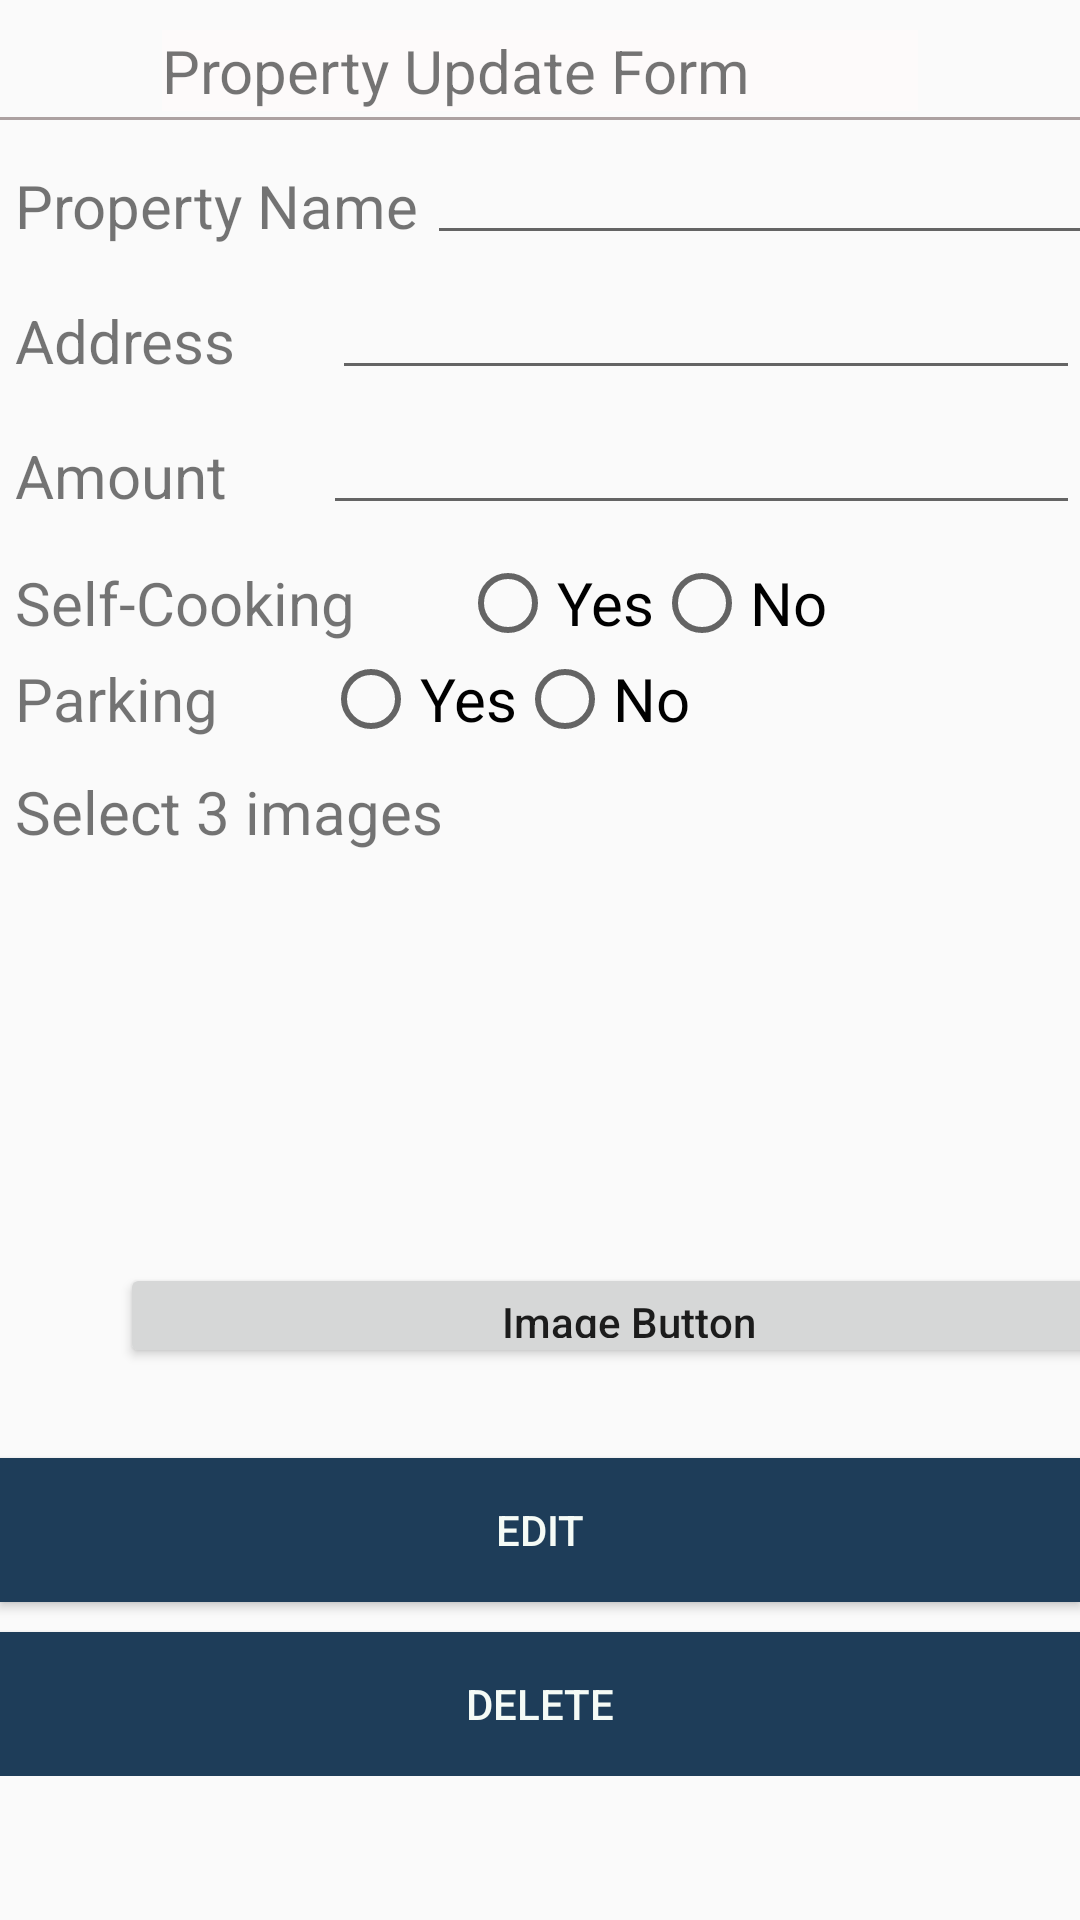

Reconstruct the res/layout file that produces this screen, plus the resources it refers to.
<!-- AndroidManifest.xml: application theme AppTheme -->
<!-- res/layout/activity_update_property.xml -->
<?xml version="1.0" encoding="utf-8"?>
<ScrollView xmlns:android="http://schemas.android.com/apk/res/android"
    android:layout_width="match_parent"
    android:layout_height="match_parent">
<LinearLayout xmlns:android="http://schemas.android.com/apk/res/android"
    xmlns:app="http://schemas.android.com/apk/res-auto"
    xmlns:tools="http://schemas.android.com/tools"
    android:layout_width="match_parent"
    android:layout_height="match_parent"

    android:orientation="vertical"
    tools:context=".AddPropertyActivity">
  <TextView
      android:layout_width="252dp"
      android:layout_height="wrap_content"
      android:layout_gravity="center"
      android:layout_marginTop="10dp"
      android:background="#FDFAFA"
      android:text="Property Update Form"
      android:textSize="20sp"
      app:layout_constraintBottom_toBottomOf="parent"
      app:layout_constraintLeft_toLeftOf="parent"
      app:layout_constraintRight_toRightOf="parent"
      app:layout_constraintTop_toTopOf="parent" />
  <View
      android:layout_width="400dp"
      android:layout_height="1dp"
      android:layout_gravity="center"
      android:layout_marginTop="2dp"
      android:background="#ACA1A1" />



  <LinearLayout
      android:layout_width="match_parent"
      android:layout_height="wrap_content"
      android:layout_marginTop="5dp"
      android:orientation="horizontal">
    <TextView
        android:layout_width="wrap_content"
        android:layout_height="wrap_content"
        android:layout_marginStart="5dp"
        android:text="Property Name"
        android:textSize="20sp" />
    <EditText
        android:id="@+id/idEdtPropertyName"
        android:layout_width="300dp"
        android:layout_height="40dp"
        android:layout_marginStart="3dp"

        android:hint="@string/enter_property_name"
        android:textSize="20sp" />
  </LinearLayout>

  <LinearLayout
      android:layout_width="match_parent"
      android:layout_height="wrap_content"
      android:layout_marginTop="5dp"
      android:orientation="horizontal">
    <TextView
        android:layout_width="wrap_content"
        android:layout_height="wrap_content"
        android:layout_marginStart="5dp"
        android:text="Address"
        android:textSize="20sp" />
    <EditText
        android:id="@+id/idEdtPropertyAddress"
        android:layout_width="match_parent"
        android:layout_height="40dp"
        android:layout_marginStart="32dp"

        android:hint="@string/enter_property_address"
        android:inputType="text"
        android:textSize="20sp" />
  </LinearLayout>


  <LinearLayout
      android:layout_width="match_parent"
      android:layout_height="wrap_content"
      android:layout_marginTop="5dp"
      android:orientation="horizontal">
    <TextView
        android:layout_width="wrap_content"
        android:layout_height="wrap_content"
        android:layout_marginStart="5dp"
        android:text="Amount"
        android:textSize="20sp" />
    <EditText
        android:id="@+id/idEdtPropertyAmount"
        android:layout_width="match_parent"
        android:layout_height="40dp"
        android:layout_marginStart="32dp"

        android:hint="@string/enter_property_amount_per_hour"
        android:inputType="number"
        android:layout_marginBottom="10dp"
        android:textSize="20sp" />
  </LinearLayout>


  <RadioGroup
      android:id="@+id/cooking_radio_group"
      android:layout_width="match_parent"
      android:layout_height="wrap_content"
      android:orientation="horizontal">
    <TextView
        android:layout_width="wrap_content"
        android:layout_height="wrap_content"
        android:layout_marginStart="5dp"
        android:layout_marginEnd="35dp"
        android:text="Self-Cooking"
        android:textSize="20sp" />
    <RadioButton
        android:id="@+id/cooking_yes"
        android:layout_width="wrap_content"
        android:layout_height="wrap_content"
        android:gravity="center"
        android:text="Yes"
        android:textSize="20sp" />
    <RadioButton
        android:id="@+id/cooking_no"
        android:layout_width="wrap_content"
        android:layout_height="wrap_content"
        android:gravity="center"
        android:text="No"
        android:textSize="20sp" />
  </RadioGroup>




  <RadioGroup
      android:id="@+id/parking_radio_group"
      android:layout_width="match_parent"
      android:layout_height="wrap_content"
      android:orientation="horizontal">
    <TextView
        android:layout_width="wrap_content"
        android:layout_height="wrap_content"
        android:layout_marginStart="5dp"
        android:layout_marginEnd="35dp"
        android:text="Parking"
        android:textSize="20sp" />
    <RadioButton
        android:id="@+id/parking_yes"
        android:layout_width="wrap_content"
        android:layout_height="wrap_content"
        android:gravity="center"
        android:text="Yes"
        android:textSize="20sp" />
    <RadioButton
        android:id="@+id/parking_no"
        android:layout_width="wrap_content"
        android:layout_height="wrap_content"
        android:gravity="center"
        android:text="No"
        android:textSize="20sp" />
  </RadioGroup>

  <TextView
      android:layout_width="wrap_content"
      android:layout_height="wrap_content"
      android:layout_marginStart="5dp"
      android:layout_marginTop="8dp"
      android:text="Select 3 images"
      android:textSize="20sp" />

  
  
  
  
  
  

  
  
  
  
  
  
  
  
  
  


  


  
  
  
  
  
  

  
  
  
  
  
  

  
  
  
  
  
  

  
  
  
  
  
  


  



  <ImageView
      android:id="@+id/imageview"
      android:layout_width="324dp"
      android:layout_height="130dp"
      android:layout_above="@+id/idBtnSubmitCourse"
      android:layout_alignParentEnd="true"
      android:layout_marginEnd="48dp"
      android:layout_marginBottom="7dp" />


  <Button
      android:id="@+id/idImageBtn"
      android:layout_width="339dp"
      android:layout_height="35dp"
      android:layout_alignParentStart="true"
      android:layout_alignParentEnd="true"
      android:layout_alignParentBottom="true"
      android:layout_marginStart="40dp"
      android:layout_marginEnd="32dp"
      android:layout_marginBottom="15dp"
      android:text="Image Button"
      android:textAllCaps="false" />

  <androidx.recyclerview.widget.RecyclerView
      android:id="@+id/recyclerView_Gallery_Images"
      android:layout_width="match_parent"
      android:layout_height="wrap_content"
      android:layout_above="@+id/idBtnSubmitCourse"
      android:scrollbarStyle="outsideInset"
      android:scrollbars="vertical"
      android:layout_marginTop="5dp"
      />

  <Button
      android:id="@+id/idBtnUpdate"
      android:layout_width="match_parent"
      android:layout_height="wrap_content"
      android:layout_marginTop="10dp"
      android:background="#1e3d59"
      android:text="Edit"
      android:textColor="#F5FBF6" />

  <Button
      android:id="@+id/idBtnDelete"
      android:layout_width="match_parent"
      android:layout_height="wrap_content"
      android:layout_marginTop="10dp"
      android:background="#1e3d59"
      android:text="Delete"
      android:textColor="#F5FBF6" />
</LinearLayout>
</ScrollView>
<!-- resources referenced by this layout -->
<resources>
  <string name="enter_property_address" />
  <string name="enter_property_amount_per_hour" />
  <string name="enter_property_name" />
  <style name="AppTheme" parent="Theme.AppCompat.Light.NoActionBar">
          
  
          <item name="colorPrimaryDark">@color/colorPrimaryDark</item>
          <item name="colorAccent">@color/colorAccent</item>
          <item name="colorPrimary">@color/black</item>
  
      </style>
  <color name="colorPrimaryDark">#00574B</color>
  <color name="colorAccent">#D81B60</color>
  <color name="black">#FF000000</color>
</resources>
